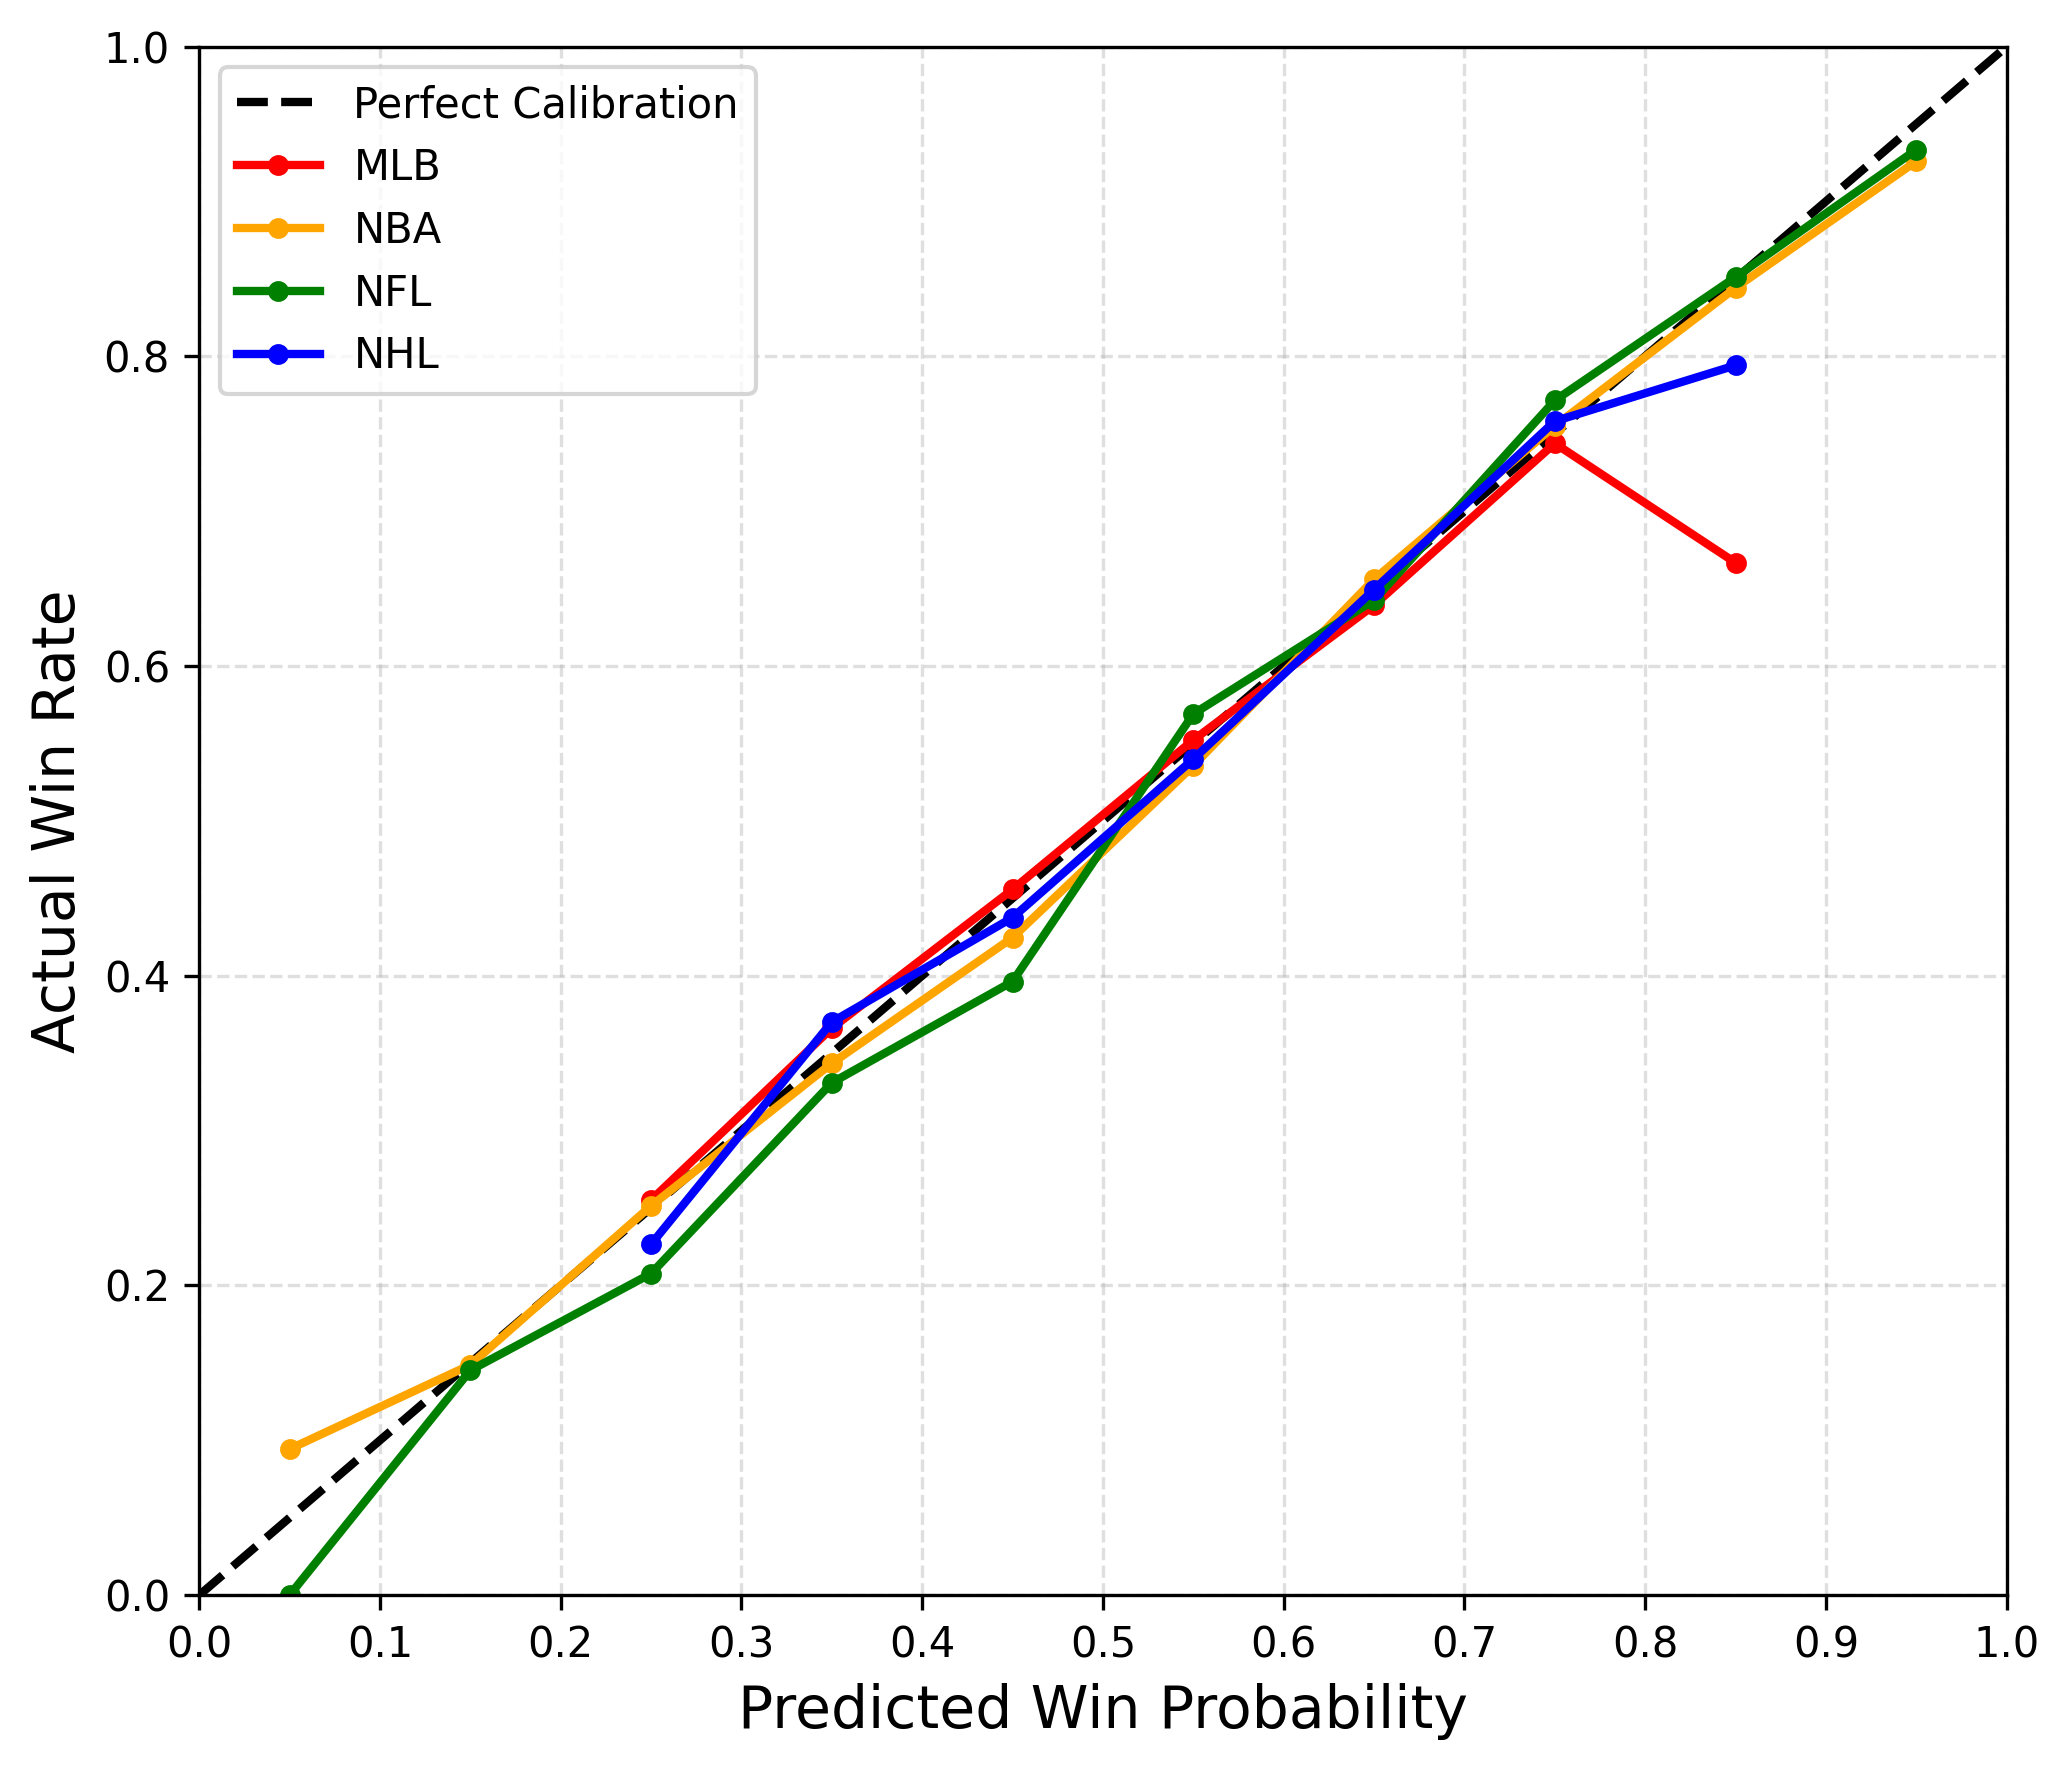

Source data for this figure (header and first rows):
bin, mlb, nba, nfl, nhl
0, , 0.09434, 0.0, 
1, , 0.1487, 0.1452, 
2, 0.2551, 0.2514, 0.2077, 0.2266
3, 0.3661, 0.3434, 0.3309, 0.3701
4, 0.4557, 0.4246, 0.3962, 0.4375
5, 0.5522, 0.5356, 0.569, 0.5399
6, 0.6393, 0.6559, 0.6425, 0.6493
7, 0.7437, 0.755, 0.7714, 0.758
8, 0.6667, 0.8442, 0.8511, 0.7941
9, , 0.9259, 0.9333, 
